Image classification data set "Dataset" (NEC-PROJECTS-2024/CB1 on GitHub). Class labels (2): normal, tumor.

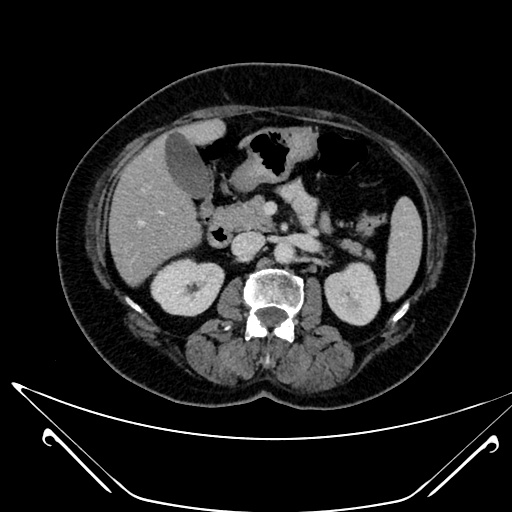
Label: normal

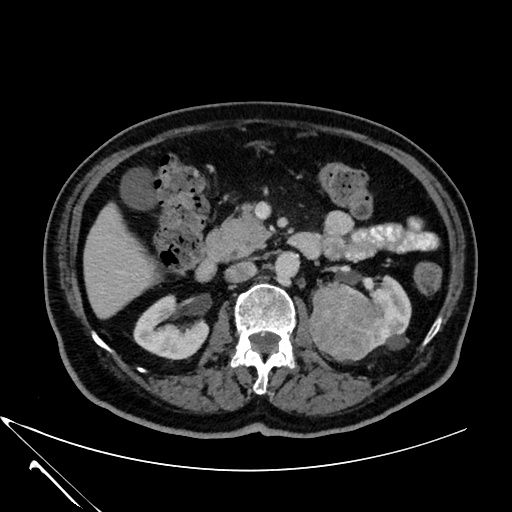
Label: tumor

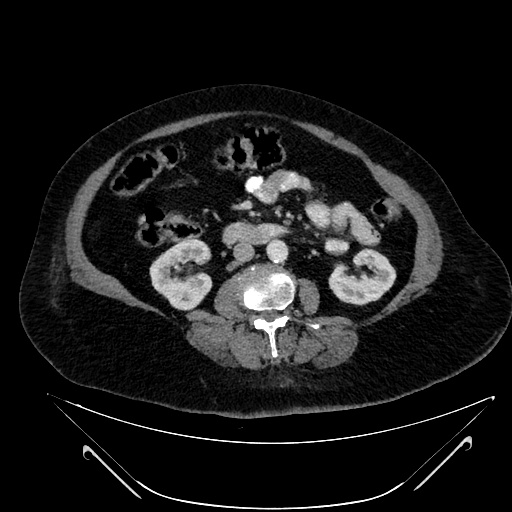
Label: tumor

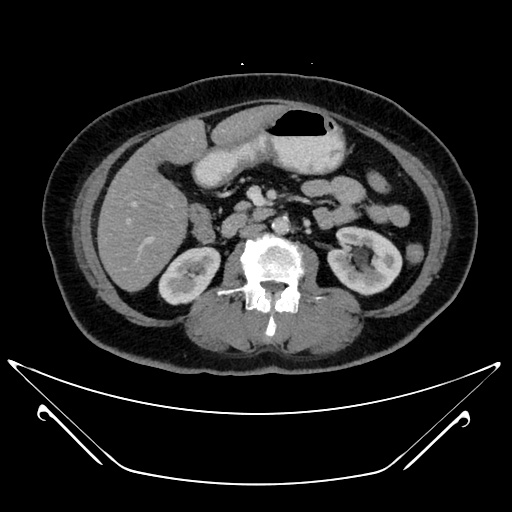
Label: normal

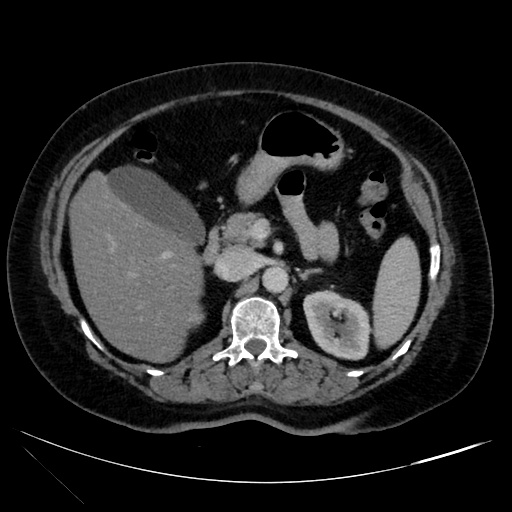
Label: normal

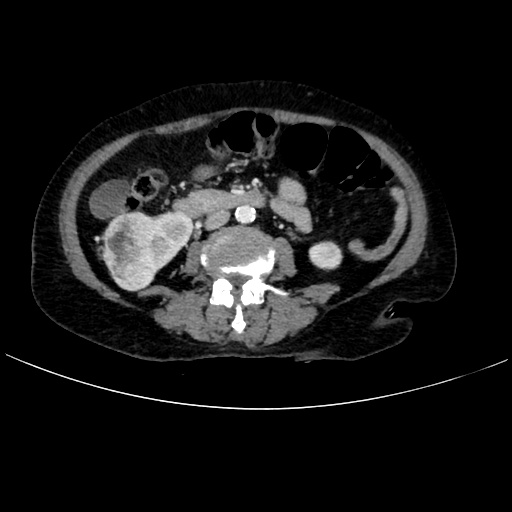
Label: tumor
